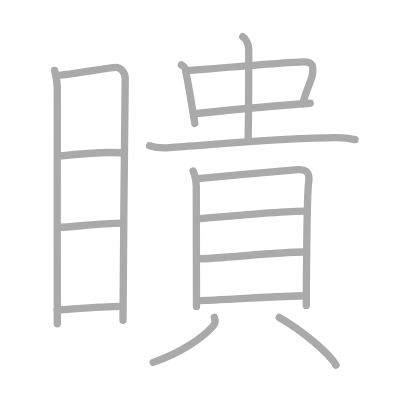
t = 0.00 s
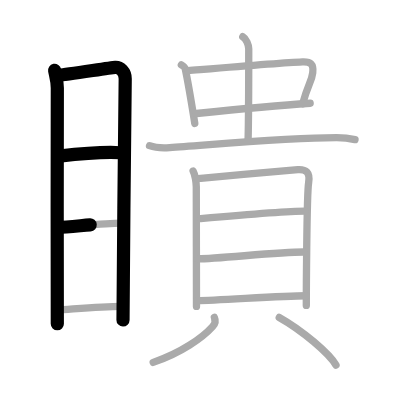
t = 3.50 s
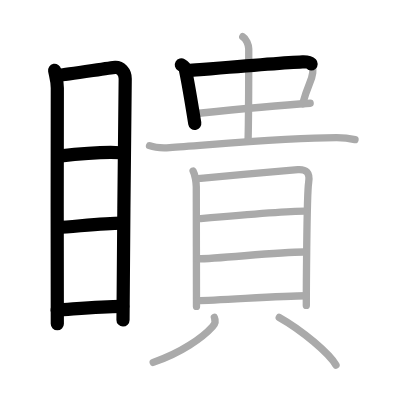
t = 6.75 s
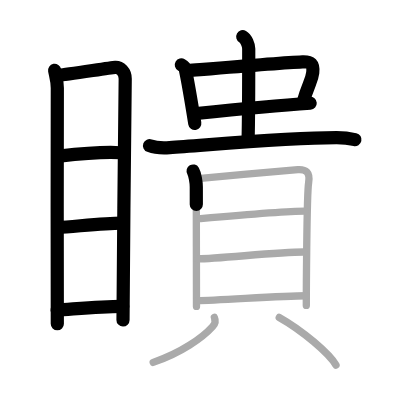
t = 10.25 s
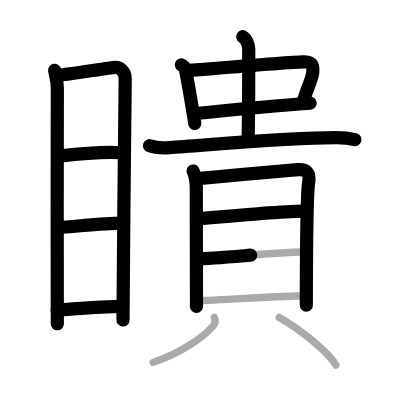
t = 13.50 s
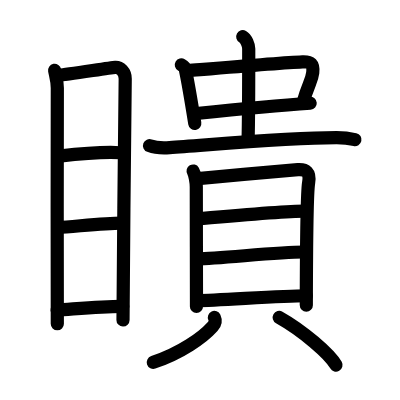
t = 17.00 s

The animated SVG that drew these frames (rendered in a browser with its animation timeline set to each time). Animation: 17 SMIL elements (animate=17); one cycle of 17.00 s.

<?xml version="1.0" standalone="no"?>
<!DOCTYPE svg PUBLIC "-//W3C//DTD SVG 1.1//EN"   "http://www.w3.org/Graphics/SVG/1.1/DTD/svg11.dtd">
<svg width="400px" height="400px"  version="1.1" xmlns="http://www.w3.org/2000/svg">
  <defs>
    <marker id="Triangle" viewBox="0 0 10 10" refX="0" refY="5" markerUnits="strokeWidth" markerWidth="3" style="stroke-opacity:0%;fill:#aaaaaa;" markerHeight="2" orient="auto">
      <path d="M 0 0 L 10 5 L 0 10 z" />
    </marker>
    
    <marker id="Arrow" viewBox="0 0 10 10" refX="5" refY="5" markerUnits="strokeWidth" markerWidth="1.8" style="stroke-opacity:0%;fill:#770000;" markerHeight="2" orient="auto">
      <path d="M 0 4 L 6 4 L 4 1 L 10 5 L 4 9 L 6 6 L 0 6 z" />
        <circle cx="5" cy="5" r="5" />
      </marker>
    
    <marker id="TriangleRed" viewBox="0 0 10 10" refX="0" refY="5" markerUnits="strokeWidth" markerWidth="3" style="stroke-opacity:0%;fill:#CC0000;" markerHeight="2" orient="auto">
      <path d="M 0 0 L 10 5 L 0 10 z" />
    </marker>
    
    <marker id="ArrowRed" viewBox="0 0 10 10" refX="5" refY="5" markerUnits="strokeWidth" markerWidth="1.8" style="stroke-opacity:0%;fill:#CC0000;" markerHeight="2" orient="auto">
      <path d="M 0 4 L 6 4 L 4 1 L 10 5 L 4 9 L 6 6 L 0 6 z" />
        <circle cx="5" cy="5" r="5" />
      </marker>
    
  </defs>
  
  <path style="fill:#ffffff; fill-opacity:100%; fill-rule:evenodd; stroke-width:0;" d="M 0 0 L 400px 0 L 400px 400px L 0 400px L 0 0" />

  <g transform="scale(3.6697247706422 3.6697247706422)">
<path style="fill:none; fill-opacity:0%; fill-rule:evenodd; stroke:#aaaaaa; stroke-opacity:100%; stroke-width: 1.5pt; stroke-linejoin:round; stroke-linecap:round;" d="M14.88 19.17c0.3 1.57 0.74 2.76 0.74 4.8c0 2.04-0.1 62.21 0 64.26"></path>
<path style="fill:none; fill-opacity:0%; fill-rule:evenodd; stroke:#aaaaaa; stroke-opacity:100%; stroke-width: 1.5pt; stroke-linejoin:round; stroke-linecap:round;" d="M16.13 20.47c1.71-0.02 13.72-2.02 15.28-2.12c1.3-0.08 2.71 1.21 2.71 3.11c0 6.96-0.6 49.94-0.6 65.82"></path>
<path style="fill:none; fill-opacity:0%; fill-rule:evenodd; stroke:#aaaaaa; stroke-opacity:100%; stroke-width: 1.5pt; stroke-linejoin:round; stroke-linecap:round;" d="M16.1 42.54c4.73-0.53 12.88-1.17 16.71-0.91"></path>
<path style="fill:none; fill-opacity:0%; fill-rule:evenodd; stroke:#aaaaaa; stroke-opacity:100%; stroke-width: 1.5pt; stroke-linejoin:round; stroke-linecap:round;" d="M15.74 61.98c4.53-0.24 13.26-1.23 17.68-1.16"></path>
<path style="fill:none; fill-opacity:0%; fill-rule:evenodd; stroke:#aaaaaa; stroke-opacity:100%; stroke-width: 1.5pt; stroke-linejoin:round; stroke-linecap:round;" d="M15.57 84.5c4.65-0.29 12-1.04 17.88-1.01"></path>
<path style="fill:none; fill-opacity:0%; fill-rule:evenodd; stroke:#aaaaaa; stroke-opacity:100%; stroke-width: 1.5pt; stroke-linejoin:round; stroke-linecap:round;" d="M49.42 17.67c0.32 0.19 0.95 0.62 1.05 1.08c0.72 3.34 1.6 8.57 2.61 14.89"></path>
<path style="fill:none; fill-opacity:0%; fill-rule:evenodd; stroke:#aaaaaa; stroke-opacity:100%; stroke-width: 1.5pt; stroke-linejoin:round; stroke-linecap:round;" d="M51.22 19.24c8.12-0.67 25.32-2.13 31.2-2.39c2.29-0.1 3.08 0.65 2.8 2.96c-0.3 2.44-1.22 2.98-2.74 8.44"></path>
<path style="fill:none; fill-opacity:0%; fill-rule:evenodd; stroke:#aaaaaa; stroke-opacity:100%; stroke-width: 1.5pt; stroke-linejoin:round; stroke-linecap:round;" d="M53.52 30.93c6.54-0.67 21.86-2.17 31-2.8"></path>
<path style="fill:none; fill-opacity:0%; fill-rule:evenodd; stroke:#aaaaaa; stroke-opacity:100%; stroke-width: 1.5pt; stroke-linejoin:round; stroke-linecap:round;" d="M66.15 10c0.91 0.51 1.63 2.26 1.63 3.31c0 9.69 0 18.58-0.18 24.94"></path>
<path style="fill:none; fill-opacity:0%; fill-rule:evenodd; stroke:#aaaaaa; stroke-opacity:100%; stroke-width: 1.5pt; stroke-linejoin:round; stroke-linecap:round;" d="M40.75 39.7c1.43 0.54 4.04 0.64 5.47 0.54c11.03-0.74 32.03-2.74 45.53-2.73c2.38 0 3.8 0.26 4.99 0.53"></path>
<path style="fill:none; fill-opacity:0%; fill-rule:evenodd; stroke:#aaaaaa; stroke-opacity:100%; stroke-width: 1.5pt; stroke-linejoin:round; stroke-linecap:round;" d="M52.63 46.6c0.51 0.86 0.86 3.2 0.86 4.34c0 1.14 0.05 31.98 0.05 32.55"></path>
<path style="fill:none; fill-opacity:0%; fill-rule:evenodd; stroke:#aaaaaa; stroke-opacity:100%; stroke-width: 1.5pt; stroke-linejoin:round; stroke-linecap:round;" d="M53.95 48.66c6.8-0.66 24.6-2.25 27.21-2.42c2.18-0.14 3.42 0.66 2.94 3.56c-0.54 3.28-0.63 32.56-0.63 33.42"></path>
<path style="fill:none; fill-opacity:0%; fill-rule:evenodd; stroke:#aaaaaa; stroke-opacity:100%; stroke-width: 1.5pt; stroke-linejoin:round; stroke-linecap:round;" d="M54.67 59.58c6.58-0.58 23.79-2.03 28.39-2.03"></path>
<path style="fill:none; fill-opacity:0%; fill-rule:evenodd; stroke:#aaaaaa; stroke-opacity:100%; stroke-width: 1.5pt; stroke-linejoin:round; stroke-linecap:round;" d="M53.9 70.52c5.7 0 21.45-1.85 28.82-1.85"></path>
<path style="fill:none; fill-opacity:0%; fill-rule:evenodd; stroke:#aaaaaa; stroke-opacity:100%; stroke-width: 1.5pt; stroke-linejoin:round; stroke-linecap:round;" d="M53.72 81.94c5.7 0 22.37-1.35 29.74-1.35"></path>
<path style="fill:none; fill-opacity:0%; fill-rule:evenodd; stroke:#aaaaaa; stroke-opacity:100%; stroke-width: 1.5pt; stroke-linejoin:round; stroke-linecap:round;" d="M58.42 86.5c0.46 1 0.28 1.64-0.5 2.51c-2.67 2.99-8.67 7.24-16.18 9.74"></path>
<path style="fill:none; fill-opacity:0%; fill-rule:evenodd; stroke:#aaaaaa; stroke-opacity:100%; stroke-width: 1.5pt; stroke-linejoin:round; stroke-linecap:round;" d="M76.09 86.5c6.3 3.53 13.75 9.92 15.47 13"></path>

<path style="fill:none; fill-opacity:0%; fill-rule:evenodd; stroke:#000000; stroke-opacity:100%; stroke-width: 2.7pt; stroke-linejoin:round; stroke-linecap:round;" d="M14.88 19.17c0.3 1.57 0.74 2.76 0.74 4.8c0 2.04-0.1 62.21 0 64.26" pathLength="100" stroke-dashoffset="100" stroke-dasharray="100 105"><animate id="dashAnim1" attributeName="stroke-dashoffset" from="100" to="0" dur="1s" calcMode="linear" fill="freeze"/></path>
<path style="fill:none; fill-opacity:0%; fill-rule:evenodd; stroke:#000000; stroke-opacity:100%; stroke-width: 2.7pt; stroke-linejoin:round; stroke-linecap:round;" d="M16.13 20.47c1.71-0.02 13.72-2.02 15.28-2.12c1.3-0.08 2.71 1.21 2.71 3.11c0 6.96-0.6 49.94-0.6 65.82" pathLength="100" stroke-dashoffset="100" stroke-dasharray="100 105"><animate id="dashAnim2" attributeName="stroke-dashoffset" from="100" to="0" dur="1s" calcMode="linear" begin="dashAnim1.end" fill="freeze"/></path>
<path style="fill:none; fill-opacity:0%; fill-rule:evenodd; stroke:#000000; stroke-opacity:100%; stroke-width: 2.7pt; stroke-linejoin:round; stroke-linecap:round;" d="M16.1 42.54c4.73-0.53 12.88-1.17 16.71-0.91" pathLength="100" stroke-dashoffset="100" stroke-dasharray="100 105"><animate id="dashAnim3" attributeName="stroke-dashoffset" from="100" to="0" dur="1s" calcMode="linear" begin="dashAnim2.end" fill="freeze"/></path>
<path style="fill:none; fill-opacity:0%; fill-rule:evenodd; stroke:#000000; stroke-opacity:100%; stroke-width: 2.7pt; stroke-linejoin:round; stroke-linecap:round;" d="M15.74 61.98c4.53-0.24 13.26-1.23 17.68-1.16" pathLength="100" stroke-dashoffset="100" stroke-dasharray="100 105"><animate id="dashAnim4" attributeName="stroke-dashoffset" from="100" to="0" dur="1s" calcMode="linear" begin="dashAnim3.end" fill="freeze"/></path>
<path style="fill:none; fill-opacity:0%; fill-rule:evenodd; stroke:#000000; stroke-opacity:100%; stroke-width: 2.7pt; stroke-linejoin:round; stroke-linecap:round;" d="M15.57 84.5c4.65-0.29 12-1.04 17.88-1.01" pathLength="100" stroke-dashoffset="100" stroke-dasharray="100 105"><animate id="dashAnim5" attributeName="stroke-dashoffset" from="100" to="0" dur="1s" calcMode="linear" begin="dashAnim4.end" fill="freeze"/></path>
<path style="fill:none; fill-opacity:0%; fill-rule:evenodd; stroke:#000000; stroke-opacity:100%; stroke-width: 2.7pt; stroke-linejoin:round; stroke-linecap:round;" d="M49.42 17.67c0.32 0.19 0.95 0.62 1.05 1.08c0.72 3.34 1.6 8.57 2.61 14.89" pathLength="100" stroke-dashoffset="100" stroke-dasharray="100 105"><animate id="dashAnim6" attributeName="stroke-dashoffset" from="100" to="0" dur="1s" calcMode="linear" begin="dashAnim5.end" fill="freeze"/></path>
<path style="fill:none; fill-opacity:0%; fill-rule:evenodd; stroke:#000000; stroke-opacity:100%; stroke-width: 2.7pt; stroke-linejoin:round; stroke-linecap:round;" d="M51.22 19.24c8.12-0.67 25.32-2.13 31.2-2.39c2.29-0.1 3.08 0.65 2.8 2.96c-0.3 2.44-1.22 2.98-2.74 8.44" pathLength="100" stroke-dashoffset="100" stroke-dasharray="100 105"><animate id="dashAnim7" attributeName="stroke-dashoffset" from="100" to="0" dur="1s" calcMode="linear" begin="dashAnim6.end" fill="freeze"/></path>
<path style="fill:none; fill-opacity:0%; fill-rule:evenodd; stroke:#000000; stroke-opacity:100%; stroke-width: 2.7pt; stroke-linejoin:round; stroke-linecap:round;" d="M53.52 30.93c6.54-0.67 21.86-2.17 31-2.8" pathLength="100" stroke-dashoffset="100" stroke-dasharray="100 105"><animate id="dashAnim8" attributeName="stroke-dashoffset" from="100" to="0" dur="1s" calcMode="linear" begin="dashAnim7.end" fill="freeze"/></path>
<path style="fill:none; fill-opacity:0%; fill-rule:evenodd; stroke:#000000; stroke-opacity:100%; stroke-width: 2.7pt; stroke-linejoin:round; stroke-linecap:round;" d="M66.15 10c0.91 0.51 1.63 2.26 1.63 3.31c0 9.69 0 18.58-0.18 24.94" pathLength="100" stroke-dashoffset="100" stroke-dasharray="100 105"><animate id="dashAnim9" attributeName="stroke-dashoffset" from="100" to="0" dur="1s" calcMode="linear" begin="dashAnim8.end" fill="freeze"/></path>
<path style="fill:none; fill-opacity:0%; fill-rule:evenodd; stroke:#000000; stroke-opacity:100%; stroke-width: 2.7pt; stroke-linejoin:round; stroke-linecap:round;" d="M40.75 39.7c1.43 0.54 4.04 0.64 5.47 0.54c11.03-0.74 32.03-2.74 45.53-2.73c2.38 0 3.8 0.26 4.99 0.53" pathLength="100" stroke-dashoffset="100" stroke-dasharray="100 105"><animate id="dashAnim10" attributeName="stroke-dashoffset" from="100" to="0" dur="1s" calcMode="linear" begin="dashAnim9.end" fill="freeze"/></path>
<path style="fill:none; fill-opacity:0%; fill-rule:evenodd; stroke:#000000; stroke-opacity:100%; stroke-width: 2.7pt; stroke-linejoin:round; stroke-linecap:round;" d="M52.63 46.6c0.51 0.86 0.86 3.2 0.86 4.34c0 1.14 0.05 31.98 0.05 32.55" pathLength="100" stroke-dashoffset="100" stroke-dasharray="100 105"><animate id="dashAnim11" attributeName="stroke-dashoffset" from="100" to="0" dur="1s" calcMode="linear" begin="dashAnim10.end" fill="freeze"/></path>
<path style="fill:none; fill-opacity:0%; fill-rule:evenodd; stroke:#000000; stroke-opacity:100%; stroke-width: 2.7pt; stroke-linejoin:round; stroke-linecap:round;" d="M53.95 48.66c6.8-0.66 24.6-2.25 27.21-2.42c2.18-0.14 3.42 0.66 2.94 3.56c-0.54 3.28-0.63 32.56-0.63 33.42" pathLength="100" stroke-dashoffset="100" stroke-dasharray="100 105"><animate id="dashAnim12" attributeName="stroke-dashoffset" from="100" to="0" dur="1s" calcMode="linear" begin="dashAnim11.end" fill="freeze"/></path>
<path style="fill:none; fill-opacity:0%; fill-rule:evenodd; stroke:#000000; stroke-opacity:100%; stroke-width: 2.7pt; stroke-linejoin:round; stroke-linecap:round;" d="M54.67 59.58c6.58-0.58 23.79-2.03 28.39-2.03" pathLength="100" stroke-dashoffset="100" stroke-dasharray="100 105"><animate id="dashAnim13" attributeName="stroke-dashoffset" from="100" to="0" dur="1s" calcMode="linear" begin="dashAnim12.end" fill="freeze"/></path>
<path style="fill:none; fill-opacity:0%; fill-rule:evenodd; stroke:#000000; stroke-opacity:100%; stroke-width: 2.7pt; stroke-linejoin:round; stroke-linecap:round;" d="M53.9 70.52c5.7 0 21.45-1.85 28.82-1.85" pathLength="100" stroke-dashoffset="100" stroke-dasharray="100 105"><animate id="dashAnim14" attributeName="stroke-dashoffset" from="100" to="0" dur="1s" calcMode="linear" begin="dashAnim13.end" fill="freeze"/></path>
<path style="fill:none; fill-opacity:0%; fill-rule:evenodd; stroke:#000000; stroke-opacity:100%; stroke-width: 2.7pt; stroke-linejoin:round; stroke-linecap:round;" d="M53.72 81.94c5.7 0 22.37-1.35 29.74-1.35" pathLength="100" stroke-dashoffset="100" stroke-dasharray="100 105"><animate id="dashAnim15" attributeName="stroke-dashoffset" from="100" to="0" dur="1s" calcMode="linear" begin="dashAnim14.end" fill="freeze"/></path>
<path style="fill:none; fill-opacity:0%; fill-rule:evenodd; stroke:#000000; stroke-opacity:100%; stroke-width: 2.7pt; stroke-linejoin:round; stroke-linecap:round;" d="M58.42 86.5c0.46 1 0.28 1.64-0.5 2.51c-2.67 2.99-8.67 7.24-16.18 9.74" pathLength="100" stroke-dashoffset="100" stroke-dasharray="100 105"><animate id="dashAnim16" attributeName="stroke-dashoffset" from="100" to="0" dur="1s" calcMode="linear" begin="dashAnim15.end" fill="freeze"/></path>
<path style="fill:none; fill-opacity:0%; fill-rule:evenodd; stroke:#000000; stroke-opacity:100%; stroke-width: 2.7pt; stroke-linejoin:round; stroke-linecap:round;" d="M76.09 86.5c6.3 3.53 13.75 9.92 15.47 13" pathLength="100" stroke-dashoffset="100" stroke-dasharray="100 105"><animate id="dashAnim17" attributeName="stroke-dashoffset" from="100" to="0" dur="1s" calcMode="linear" begin="dashAnim16.end" fill="freeze"/></path>

</g>

</svg>  
          
